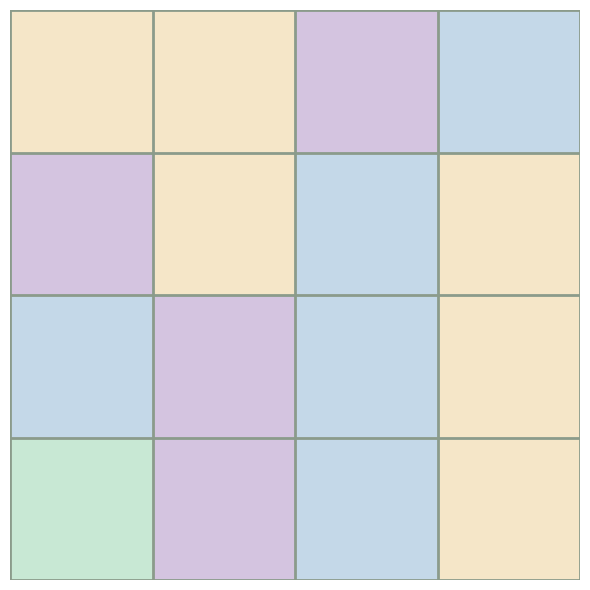
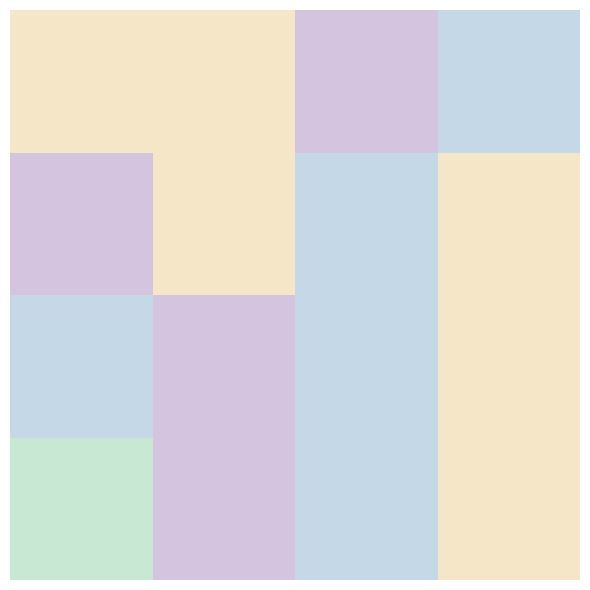
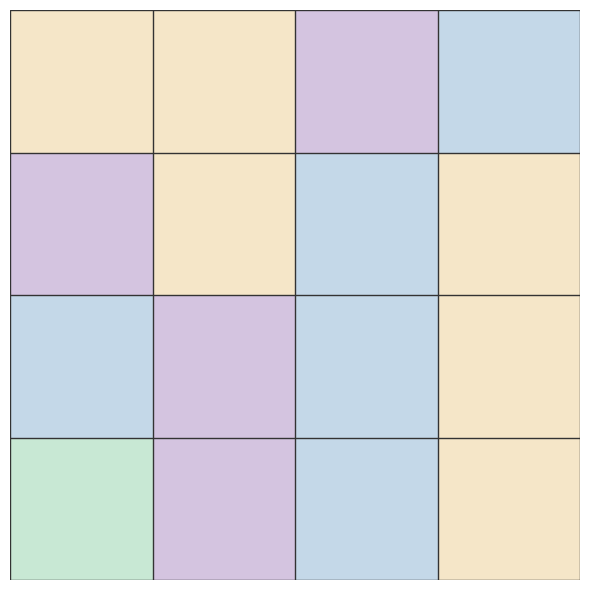
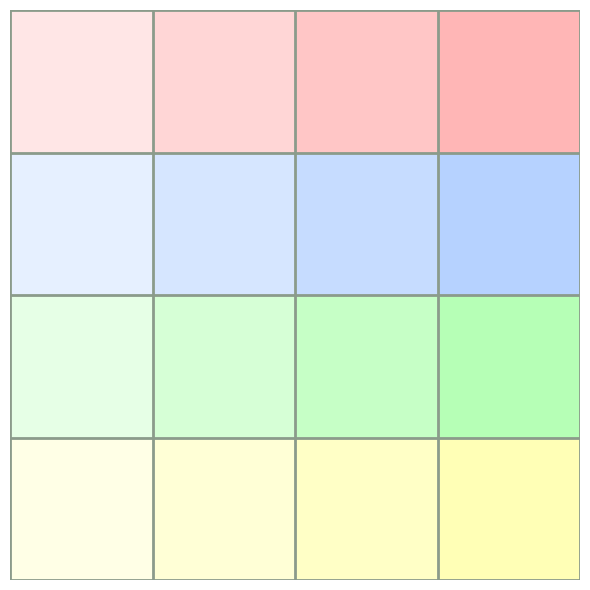
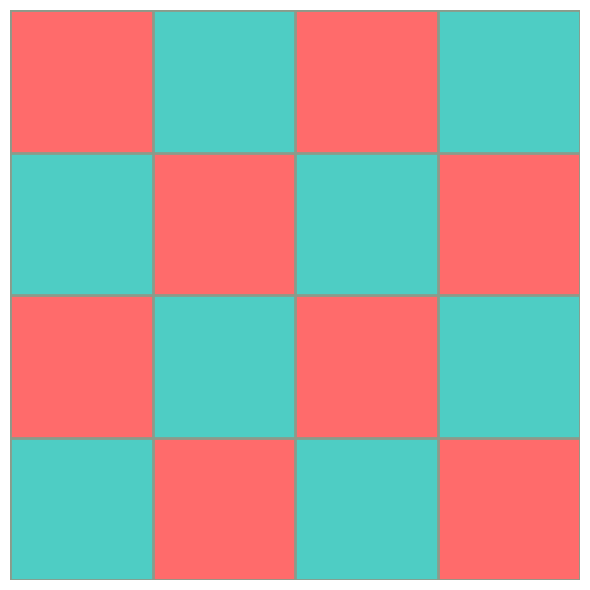

Python code for these plots, in order:
import matplotlib.pyplot as plt
import matplotlib.patches as patches
import numpy as np


class ColorGridGenerator:
    """
    精确绘制彩色网格图
    支持自定义颜色和尺寸
    """

    #F5E6C8
    #D4C4E0
    #C4D8E8
    #C8E8D4
    def __init__(self):
        # 从图像中提取的原始颜色（从左到右，从上到下）
        # 这些是根据上传图像精确匹配的颜色值
        self.default_colors = [
            ['#F5E6C8', '#F5E6C8', '#D4C4E0', '#C4D8E8'],  # 第1行
            ['#D4C4E0', '#F5E6C8', '#C4D8E8', '#F5E6C8'],  # 第2行
            ['#C4D8E8', '#D4C4E0', '#C4D8E8', '#F5E6C8'],  # 第3行
            ['#C8E8D4', '#D4C4E0', '#C4D8E8', '#F5E6C8'],  # 第4行
        ]

        # 颜色说明
        self.color_names = {
            '#F5E6C8': '淡黄色/米色 (Pale Yellow)',
            '#D4C4E0': '淡紫色 (Lavender)',
            '#C4D8E8': '淡蓝色 (Light Blue)',
            '#C8E8D4': '淡绿色/薄荷色 (Mint Green)'
        }

    def draw_grid(self, colors=None, figsize=(6, 6), show_grid=True,
                  grid_color='#8B9B8B', grid_linewidth=2, save_path=None):
        """
        绘制彩色网格图

        参数:
        - colors: 4x4的颜色矩阵，如果为None则使用默认颜色
        - figsize: 图像大小（英寸）
        - show_grid: 是否显示网格线
        - grid_color: 网格线颜色
        - grid_linewidth: 网格线宽度
        - save_path: 保存路径，如果为None则不保存

        返回:
        - fig, ax: matplotlib的图形和坐标轴对象
        """
        if colors is None:
            colors = self.default_colors

        # 验证颜色矩阵大小
        if len(colors) != 4 or any(len(row) != 4 for row in colors):
            raise ValueError("颜色矩阵必须是4x4的")

        # 创建图形
        fig, ax = plt.subplots(figsize=figsize)
        ax.set_xlim(0, 4)
        ax.set_ylim(0, 4)
        ax.set_aspect('equal')
        ax.axis('off')

        # 绘制每个方格
        for i in range(4):
            for j in range(4):
                # 注意：i是行索引（从上到下），j是列索引（从左到右）
                # matplotlib的y轴从下到上，所以需要反转
                rect = patches.Rectangle(
                    (j, 3 - i),  # 左下角坐标
                    1, 1,  # 宽度和高度
                    facecolor=colors[i][j],
                    edgecolor='none'
                )
                ax.add_patch(rect)

        # 绘制网格线（如果需要）
        if show_grid:
            # 外边框
            border = patches.Rectangle(
                (0, 0), 4, 4,
                facecolor='none',
                edgecolor=grid_color,
                linewidth=grid_linewidth
            )
            ax.add_patch(border)

            # 内部网格线
            for i in range(1, 4):
                # 垂直线
                ax.plot([i, i], [0, 4], color=grid_color, linewidth=grid_linewidth)
                # 水平线
                ax.plot([0, 4], [i, i], color=grid_color, linewidth=grid_linewidth)

        plt.tight_layout()

        if save_path:
            plt.savefig(save_path, dpi=300, bbox_inches='tight',
                        facecolor='white', edgecolor='none')
            print(f"图像已保存到: {save_path}")

        return fig, ax

    def print_color_pattern(self, colors=None):
        """
        打印颜色排布模式
        """
        if colors is None:
            colors = self.default_colors

        print("=" * 60)
        print("颜色排布矩阵 (从上到下，从左到右)")
        print("=" * 60)

        for i, row in enumerate(colors):
            print(f"\n第 {i + 1} 行:")
            for j, color in enumerate(row):
                color_name = self.color_names.get(color, '自定义颜色')
                print(f"  [{i + 1},{j + 1}] {color:12s} - {color_name}")

        print("\n" + "=" * 60)
        print("颜色统计:")
        print("=" * 60)

        # 统计每种颜色的出现次数
        color_count = {}
        for row in colors:
            for color in row:
                color_count[color] = color_count.get(color, 0) + 1

        for color, count in sorted(color_count.items(), key=lambda x: x[1], reverse=True):
            color_name = self.color_names.get(color, '自定义颜色')
            print(f"{color:12s} - {color_name:30s} 出现 {count} 次")

    def analyze_pattern(self, colors=None):
        """
        分析颜色排布的规律
        """
        if colors is None:
            colors = self.default_colors

        print("\n" + "=" * 60)
        print("颜色排布规律分析")
        print("=" * 60)

        # 1. 对角线分析
        print("\n1. 对角线分析:")
        main_diagonal = [colors[i][i] for i in range(4)]
        anti_diagonal = [colors[i][3 - i] for i in range(4)]
        print(f"   主对角线: {main_diagonal}")
        print(f"   副对角线: {anti_diagonal}")

        # 2. 行分析
        print("\n2. 行颜色分布:")
        for i, row in enumerate(colors):
            unique_colors = len(set(row))
            print(f"   第{i + 1}行: {unique_colors}种不同颜色")

        # 3. 列分析
        print("\n3. 列颜色分布:")
        for j in range(4):
            col = [colors[i][j] for i in range(4)]
            unique_colors = len(set(col))
            print(f"   第{j + 1}列: {unique_colors}种不同颜色")

        # 4. 颜色出现位置
        print("\n4. 每种颜色的位置分布:")
        color_positions = {}
        for i in range(4):
            for j in range(4):
                color = colors[i][j]
                if color not in color_positions:
                    color_positions[color] = []
                color_positions[color].append(f"({i + 1},{j + 1})")

        for color, positions in color_positions.items():
            color_name = self.color_names.get(color, '自定义颜色')
            print(f"   {color_name}:")
            print(f"      位置: {', '.join(positions)}")


def create_custom_grid_example():
    """
    创建自定义颜色网格的示例
    """
    # 示例1: 使用自定义颜色创建渐变效果
    custom_colors_gradient = [
        ['#FFE6E6', '#FFD6D6', '#FFC6C6', '#FFB6B6'],
        ['#E6F0FF', '#D6E6FF', '#C6DCFF', '#B6D2FF'],
        ['#E6FFE6', '#D6FFD6', '#C6FFC6', '#B6FFB6'],
        ['#FFFFE6', '#FFFFD6', '#FFFFC6', '#FFFFB6'],
    ]

    # 示例2: 使用对比色创建棋盘效果
    custom_colors_checkerboard = [
        ['#FF6B6B', '#4ECDC4', '#FF6B6B', '#4ECDC4'],
        ['#4ECDC4', '#FF6B6B', '#4ECDC4', '#FF6B6B'],
        ['#FF6B6B', '#4ECDC4', '#FF6B6B', '#4ECDC4'],
        ['#4ECDC4', '#FF6B6B', '#4ECDC4', '#FF6B6B'],
    ]

    return custom_colors_gradient, custom_colors_checkerboard


# 主程序
if __name__ == "__main__":
    generator = ColorGridGenerator()

    print("正在生成原始图像的精确复制版本...")
    print()

    # 1. 打印颜色信息
    generator.print_color_pattern()

    # 2. 分析颜色规律
    generator.analyze_pattern()

    # 3. 生成原始图像
    print("\n\n正在生成图像...")
    fig1, ax1 = generator.draw_grid(
        save_path='./color_grid_original.png'
    )
    plt.close()

    # 4. 生成无网格线版本
    fig2, ax2 = generator.draw_grid(
        show_grid=False,
        save_path='./color_grid_no_grid.png'
    )
    plt.close()

    # 5. 生成不同风格的网格线
    fig3, ax3 = generator.draw_grid(
        grid_color='#333333',
        grid_linewidth=1,
        save_path='./color_grid_dark_border.png'
    )
    plt.close()

    # 6. 创建自定义颜色示例
    print("\n正在生成自定义颜色示例...")
    gradient_colors, checkerboard_colors = create_custom_grid_example()

    fig4, ax4 = generator.draw_grid(
        colors=gradient_colors,
        save_path='./color_grid_gradient.png'
    )
    plt.close()

    fig5, ax5 = generator.draw_grid(
        colors=checkerboard_colors,
        save_path='./color_grid_checkerboard.png'
    )
    plt.close()

    print("\n" + "=" * 60)
    print("所有图像生成完成！")
    print("=" * 60)
    print("\n生成的文件:")
    print("  1. color_grid_original.png      - 原始图像精确复制")
    print("  2. color_grid_no_grid.png       - 无网格线版本")
    print("  3. color_grid_dark_border.png   - 深色边框版本")
    print("  4. color_grid_gradient.png      - 渐变色示例")
    print("  5. color_grid_checkerboard.png  - 棋盘色示例")

    # 7. 显示如何自定义颜色
    print("\n" + "=" * 60)
    print("自定义颜色使用示例:")
    print("=" * 60)
